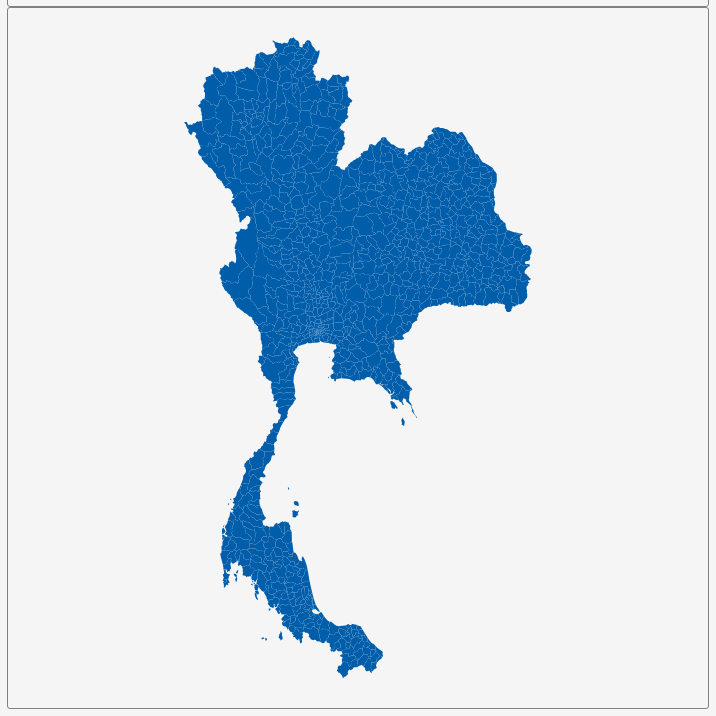
D3 v3 page, settled after 360 driven frames (6 s of simulated time); the page loaded 1 data file(s).


        var dim = 700;
        const center = {
            "lng": 101.494,
            "lat": 13.1467
        };
        var scale = 2669;

        var title = document.getElementById('title');
        title.style.width = dim;
        title.style.marginLeft = "calc(50% - " + (dim / 2) + "px)";
        var map = document.getElementById('map')
        map.style.width = dim;
        map.style.marginLeft = "calc(50% - " + (dim / 2) + "px)";

        var tooltip = d3
            .select("#map")
            .append("div")
            .attr("class", "tooltip")
            .attr("opacity", 0);
        var width = dim,
            height = dim;

        var svg = d3.select("#map")
            .append("svg")
            .attr("width", width)
            .attr("height", height);

        scale = scale * .9;// to give 5% padding on each side
        var projection = d3.geo.mercator()
            .center([center.lng, center.lat])
            .scale(scale)
            .translate([width / 2, height / 2]);
        var geoPath = d3.geo.path()
            .projection(projection);

        var g = svg.append("g");
        d3.json("geosource.json", function (json) {
            g.selectAll("path")
                .data(json.features)
                .enter()
                .append("path")
                .attr("d", geoPath)
                .attr("class", "polygon")
                .on("mouseover", mouseover)
                .on("mouseout", mouseout)
                .on("mousemove", mousemove);

            svg.call(d3.behavior.zoom().on("zoom", () => {
                g.attr("transform", "translate(" + d3.event.translate.join(",") + ")scale(" + d3.event.scale + ")");
            }));
        });
        function mouseover(d) {
            d3.select(this).attr("class", "hover");
            tooltip.style("opacity", 0.9);
            tooltip.html((d.properties.NAME_2 && "<b>" + d.properties.NAME_2 + "</b><br>" || '') +
                (d.properties.ENGTYPE_2 && d.properties.ENGTYPE_2 + "<br>" || '') +
                (d.properties.NAME_1 && d.properties.NAME_1));
        }
        function mouseout(d) {
            d3.select(this).attr("class", "polygon");
            tooltip.style("opacity", 0);
        }
        function mousemove(d) {
            tooltip.style({
                left: function () {
                    if (d3.event.pageX > 800) {
                        return d3.event.pageX - 180 + "px";
                    } else {
                        return d3.event.pageX + 23 + "px";
                    }
                },
                top: d3.event.pageY - 20 + "px",
            });
        }
    

### data: geosource.json
{
 "type": "FeatureCollection",
 "features": [
  {
   "type": "Feature",
   "geometry": {
    "type": "Polygon",
    "coordinates": "[... 1 items]"
   },
   "properties": {
    "GID_0": "THA",
    "NAME_0": "Thailand",
    "GID_1": "THA.1_1",
    "NAME_1": "Amnat Charoen",
    "NL_NAME_1": "จังหวัดอำนาจเจริญ",
    "GID_2": "THA.1.1_1",
    "NAME_2": "Chanuman",
    "VARNAME_2": "",
    "NL_NAME_2": "อำเภอชานุมาน",
    "TYPE_2": "Amphoe",
    "ENGTYPE_2": "District",
    "CC_2": "3702",
    "HASC_2": "TH.AC.CH"
   }
  },
  {
   "type": "Feature",
   "geometry": {
    "type": "Polygon",
    "coordinates": "[... 1 items]"
   },
   "properties": {
    "GID_0": "THA",
    "NAME_0": "Thailand",
    "GID_1": "THA.1_1",
    "NAME_1": "Amnat Charoen",
    "NL_NAME_1": "จังหวัดอำนาจเจริญ",
    "GID_2": "THA.1.2_1",
    "NAME_2": "Hua Taphan",
    "VARNAME_2": "",
    "NL_NAME_2": "อำเภอหัวตะพาน",
    "TYPE_2": "Amphoe",
    "ENGTYPE_2": "District",
    "CC_2": "3706",
    "HASC_2": "TH.AC.HU"
   }
  },
  {
   "type": "Feature",
   "geometry": {
    "type": "Polygon",
    "coordinates": "[... 1 items]"
   },
   "properties": {
    "GID_0": "THA",
    "NAME_0": "Thailand",
    "GID_1": "THA.1_1",
    "NAME_1": "Amnat Charoen",
    "NL_NAME_1": "จังหวัดอำนาจเจริญ",
    "GID_2": "THA.1.3_1",
    "NAME_2": "Lu Amnat",
    "VARNAME_2": "",
    "NL_NAME_2": "อำเภอลืออำนาจ",
    "TYPE_2": "Amphoe",
    "ENGTYPE_2": "District",
    "CC_2": "3707",
    "HASC_2": "TH.AC.LU"
   }
  },
  {
   "type": "Feature",
   "geometry": {
    "type": "Polygon",
    "coordinates": "[... 1 items]"
   },
   "properties": {
    "GID_0": "THA",
    "NAME_0": "Thailand",
    "GID_1": "THA.1_1",
    "NAME_1": "Amnat Charoen",
    "NL_NAME_1": "จังหวัดอำนาจเจริญ",
    "GID_2": "THA.1.4_1",
    "NAME_2": "Muang Amnat Charoen",
    "VARNAME_2": "",
    "NL_NAME_2": "อำเภอเมืองอำนาจเจริญ",
    "TYPE_2": "Amphoe",
    "ENGTYPE_2": "District",
    "CC_2": "3701",
    "HASC_2": "TH.AC.AM"
   }
  },
  {
   "type": "Feature",
   "geometry": {
    "type": "Polygon",
    "coordinates": "[... 1 items]"
   },
   "properties": {
    "GID_0": "THA",
    "NAME_0": "Thailand",
    "GID_1": "THA.1_1",
    "NAME_1": "Amnat Charoen",
    "NL_NAME_1": "จังหวัดอำนาจเจริญ",
    "GID_2": "THA.1.5_1",
    "NAME_2": "Pathum Ratwongsa",
    "VARNAME_2": "",
    "NL_NAME_2": "อำเภอปทุมราชวงศา",
    "TYPE_2": "Amphoe",
    "ENGTYPE_2": "District",
    "CC_2": "3703",
    "HASC_2": "TH.AC.PA"
   }
  },
  {
   "type": "Feature",
   "geometry": {
    "type": "Polygon",
    "coordinates": "[... 1 items]"
   },
   "properties": {
    "GID_0": "THA",
    "NAME_0": "Thailand",
    "GID_1": "THA.1_1",
    "NAME_1": "Amnat Charoen",
    "NL_NAME_1": "จังหวัดอำนาจเจริญ",
    "GID_2": "THA.1.6_1",
    "NAME_2": "Phana",
    "VARNAME_2": "",
    "NL_NAME_2": "อำเภอพนา",
    "TYPE_2": "Amphoe",
    "ENGTYPE_2": "District",
    "CC_2": "3704",
    "HASC_2": "TH.AC.PH"
   }
  },
  {
   "type": "Feature",
   "geometry": {
    "type": "Polygon",
    "coordinates": "[... 1 items]"
   },
   "properties": {
    "GID_0": "THA",
    "NAME_0": "Thailand",
    "GID_1": "THA.1_1",
    "NAME_1": "Amnat Charoen",
    "NL_NAME_1": "จังหวัดอำนาจเจริญ",
    "GID_2": "THA.1.7_1",
    "NAME_2": "Senangkhanikhom",
    "VARNAME_2": "",
    "NL_NAME_2": "อำเภอเสนางคนิคม",
    "TYPE_2": "Amphoe",
    "ENGTYPE_2": "District",
    "CC_2": "3705",
    "HASC_2": "TH.AC.SE"
   }
  },
  {
   "type": "Feature",
   "geometry": {
    "type": "Polygon",
    "coordinates": "[... 1 items]"
   },
   "properties": {
    "GID_0": "THA",
    "NAME_0": "Thailand",
    "GID_1": "THA.2_1",
    "NAME_1": "Ang Thong",
    "NL_NAME_1": "จังหวัดอ่างทอง",
    "GID_2": "THA.2.1_1",
    "NAME_2": "Chaiyo",
    "VARNAME_2": "",
    "NL_NAME_2": "อำเภอไชโย",
    "TYPE_2": "Amphoe",
    "ENGTYPE_2": "District",
    "CC_2": "1502",
    "HASC_2": "TH.AT.CH"
   }
  },
  "... 920 more items"
 ]
}